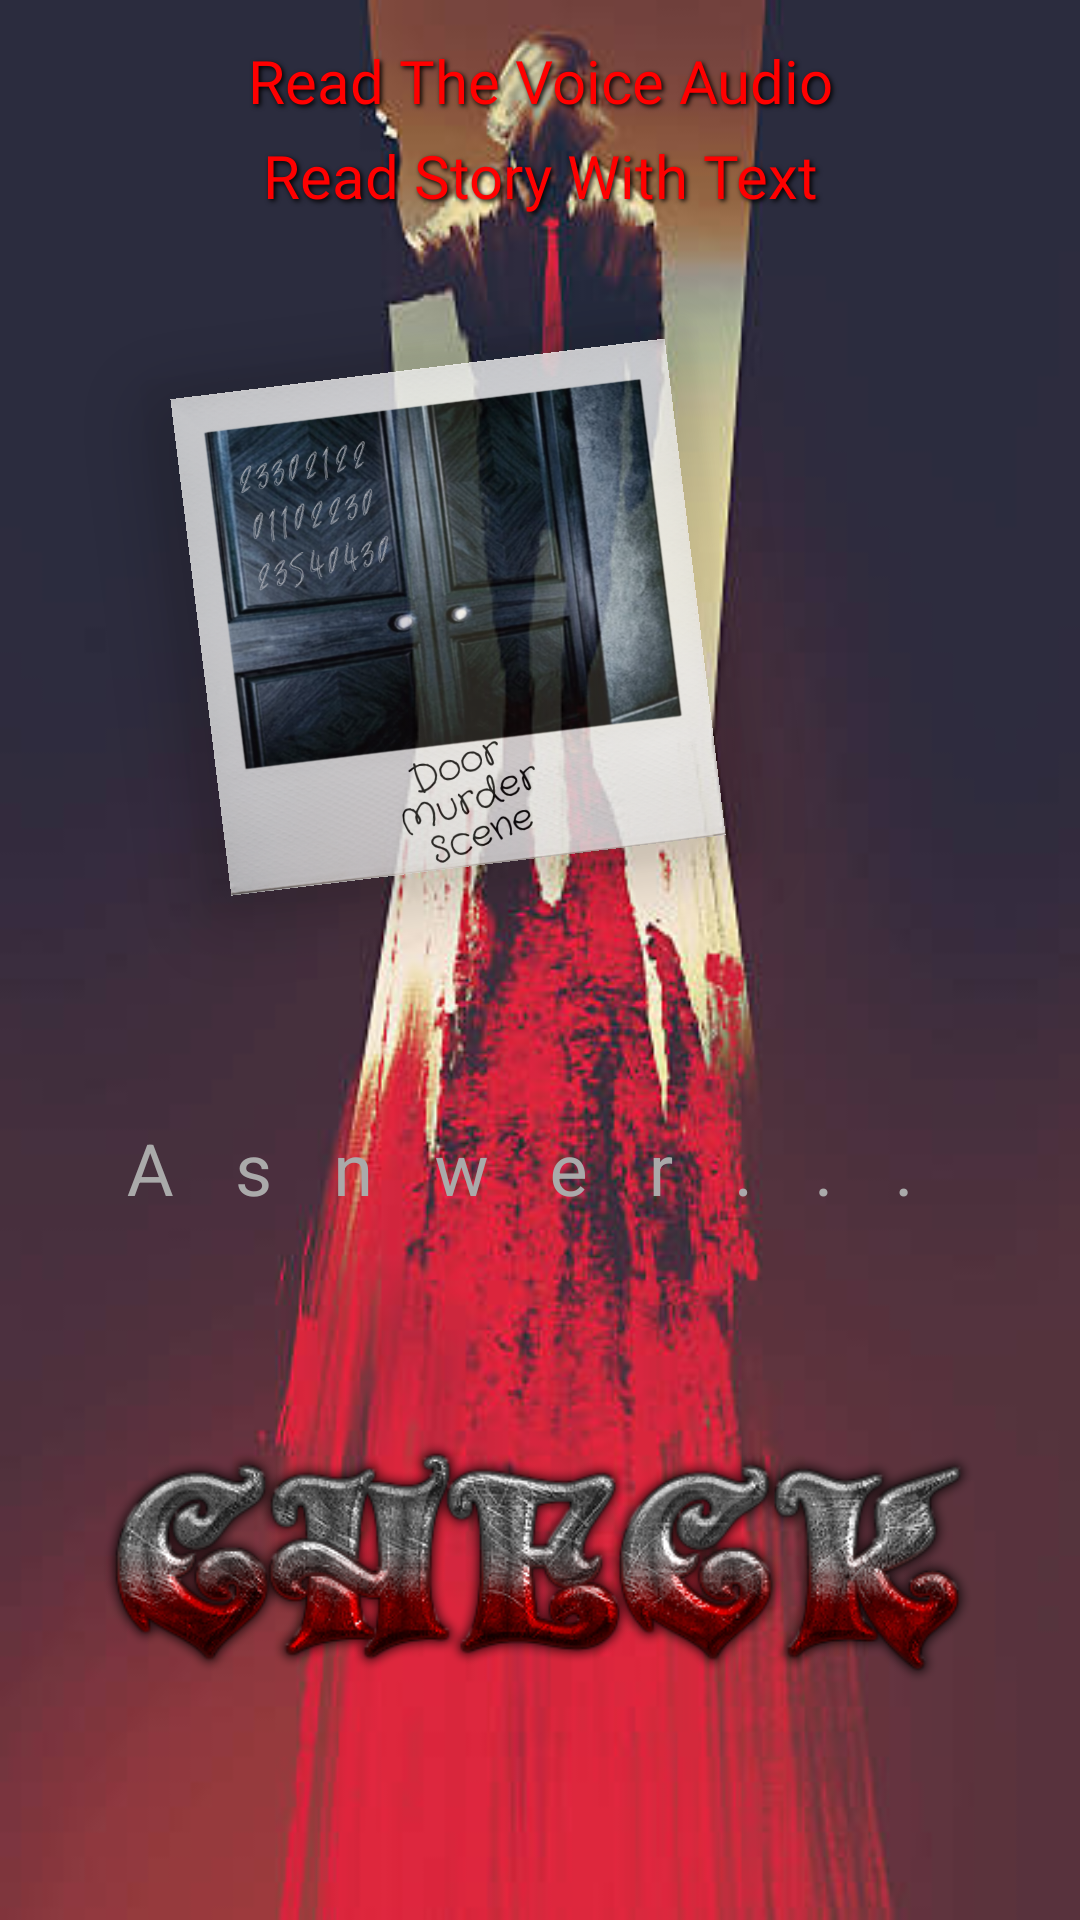

The Android layout XML behind this screen, and the referenced resources:
<!-- AndroidManifest.xml: application theme Theme.EscapeGame -->
<!-- res/layout/fragment_enigme1.xml -->
<?xml version="1.0" encoding="utf-8"?>
<androidx.constraintlayout.widget.ConstraintLayout xmlns:android="http://schemas.android.com/apk/res/android"
    xmlns:app="http://schemas.android.com/apk/res-auto"
    xmlns:tools="http://schemas.android.com/tools"
    android:id="@+id/cs_layout"
    android:layout_width="match_parent"
    android:layout_height="match_parent"
    android:background="@drawable/background_enigme_1"
    tools:context=".ui.fragments.Enigme1Fragment">

    <androidx.constraintlayout.widget.Guideline
        android:id="@+id/guideline2"
        android:layout_width="wrap_content"
        android:layout_height="wrap_content"
        android:orientation="vertical"
        app:layout_constraintGuide_begin="10dp" />

    <androidx.constraintlayout.widget.Guideline
        android:id="@+id/guideline3"
        android:layout_width="wrap_content"
        android:layout_height="wrap_content"
        android:orientation="vertical"
        app:layout_constraintGuide_end="10dp" />


    <ImageButton
        android:id="@+id/button_back"
        android:layout_width="wrap_content"
        android:layout_height="wrap_content"
        android:layout_marginStart="28dp"
        android:layout_marginTop="36dp"
        android:backgroundTint="@android:color/transparent"
        android:src="@drawable/ic_baseline_arrow_back_24"
        app:layout_constraintStart_toStartOf="parent"
        app:layout_constraintTop_toTopOf="parent" />

    <ImageButton
        android:id="@+id/image_view_enigme1_indice2"
        android:layout_width="190dp"
        android:layout_height="190dp"
        android:layout_marginStart="128dp"
        android:layout_marginTop="156dp"
        android:alpha="0.7"
        android:backgroundTint="@android:color/transparent"
        android:rotation="-13"
        android:scaleType="centerInside"
        android:src="@drawable/scene_victime"
        android:visibility="visible"
        app:layout_constraintBottom_toTopOf="@+id/guideline9"
        app:layout_constraintEnd_toStartOf="@+id/guideline3"
        app:layout_constraintHorizontal_bias="0.246"
        app:layout_constraintStart_toStartOf="@+id/guideline2"
        app:layout_constraintTop_toTopOf="parent"
        app:layout_constraintVertical_bias="0.285" />

    <ImageButton
        android:id="@+id/image_view_enigme1_indice1"
        android:layout_width="190dp"
        android:layout_height="190dp"
        android:layout_marginStart="4dp"
        android:layout_marginTop="76dp"
        android:alpha="0.8"
        android:backgroundTint="@android:color/transparent"
        android:elevation="10dp"
        android:rotation="-7"
        android:scaleType="centerInside"
        android:src="@drawable/scene_door"
        android:visibility="visible"
        app:layout_constraintBottom_toTopOf="@+id/guideline9"
        app:layout_constraintEnd_toEndOf="parent"
        app:layout_constraintHorizontal_bias="0.228"
        app:layout_constraintStart_toStartOf="@+id/guideline2"
        app:layout_constraintTop_toTopOf="parent"
        app:layout_constraintVertical_bias="0.404"
        app:layout_goneMarginStart="10dp" />

    <TextView
        android:id="@+id/readStory"
        android:layout_width="235dp"
        android:layout_height="30dp"
        android:layout_marginTop="15dp"
        android:gravity="center"
        android:text="Read Story With Text"
        android:shadowColor="@color/black"
        android:shadowDx="2"
        android:shadowDy="2"
        android:shadowRadius="4"
        android:fontFamily="@font/lobster"
        android:textColor="#FF0000"
        android:textSize="20sp"
        app:layout_constraintBottom_toTopOf="@+id/guideline9"
        app:layout_constraintEnd_toStartOf="@+id/guideline3"
        app:layout_constraintStart_toStartOf="@+id/guideline2"
        app:layout_constraintTop_toTopOf="parent"
        app:layout_constraintVertical_bias="0.093" />

    <TextView
        android:id="@+id/readVoice"
        android:layout_width="235dp"
        android:layout_height="30dp"
        android:gravity="center"
        android:text="Read The Voice Audio"
        android:shadowColor="@color/black"
        android:shadowDx="2"
        android:shadowDy="2"
        android:shadowRadius="4"
        android:fontFamily="@font/lobster"
        android:textColor="#FF0000"
        android:textSize="20sp"
        app:layout_constraintBottom_toTopOf="@+id/readStory"
        app:layout_constraintEnd_toStartOf="@+id/guideline3"
        app:layout_constraintStart_toStartOf="@+id/guideline2"
        app:layout_constraintTop_toTopOf="parent"
        app:layout_constraintVertical_bias="0.884" />

    <com.google.android.material.textfield.TextInputLayout
        android:id="@+id/edtReponse"
        style="@style/Widget.MaterialComponents.TextInputLayout.OutlinedBox"
        android:layout_width="0dp"
        android:layout_height="wrap_content"
        android:hint="A s n w e r . . . "
        android:textColorHint="@android:color/darker_gray"
        android:visibility="visible"
        app:boxCornerRadiusBottomStart="15dp"
        app:boxCornerRadiusTopEnd="15dp"
        app:boxStrokeColor="@color/text_input_create_join"
        app:boxStrokeWidth="3.5dp"
        app:hintTextColor="@android:color/white"
        app:layout_constraintEnd_toEndOf="@id/guideline3"
        app:layout_constraintHorizontal_bias="1.0"
        app:layout_constraintStart_toStartOf="@+id/guideline2"
        app:layout_constraintTop_toTopOf="@+id/guideline9">

        <com.google.android.material.textfield.TextInputEditText
            android:layout_width="match_parent"
            android:layout_height="match_parent"
            android:gravity="center"
            android:letterSpacing="0.3"
            android:inputType="text"
            android:maxLines="1"
            android:textColor="@color/white"
            android:textColorHint="@color/white"
            android:textSize="24sp" />

    </com.google.android.material.textfield.TextInputLayout>

    <ImageButton
        android:id="@+id/btnRepondre"
        android:layout_width="300dp"
        android:layout_height="100dp"
        android:background="@android:color/transparent"
        android:scaleType="centerInside"
        android:src="@drawable/check"
        android:visibility="visible"
        app:layout_constraintBottom_toBottomOf="parent"
        app:layout_constraintEnd_toStartOf="@+id/guideline3"
        app:layout_constraintHorizontal_bias="0.489"
        app:layout_constraintStart_toStartOf="@+id/guideline2"
        app:layout_constraintTop_toBottomOf="@+id/edtReponse"
        app:layout_constraintVertical_bias="0.407" />


    <com.airbnb.lottie.LottieAnimationView
        android:layout_width="300dp"
        android:layout_height="300dp"
        android:layout_marginTop="100dp"
        android:layout_marginBottom="66dp"
        android:visibility="invisible"
        android:id="@+id/animate_enigme_done"
        app:layout_constraintBottom_toTopOf="@+id/edtReponse"
        app:layout_constraintEnd_toStartOf="@+id/guideline3"
        app:layout_constraintHorizontal_bias="0.494"
        app:layout_constraintStart_toStartOf="@+id/guideline2"
        app:layout_constraintTop_toTopOf="parent"
        app:layout_constraintVertical_bias="0.14"
        app:lottie_autoPlay="true"
        app:lottie_fileName="respone_done.json" />

    <androidx.constraintlayout.widget.Guideline
        android:id="@+id/guideline9"
        android:layout_width="wrap_content"
        android:layout_height="wrap_content"
        android:orientation="horizontal"
        app:layout_constraintGuide_percent="0.55" />

</androidx.constraintlayout.widget.ConstraintLayout>
<!-- resources referenced by this layout -->
<resources>
  <color name="black">#FF000000</color>
  <color name="white">#FFFFFFFF</color>
  <!-- drawable background_enigme_1: jpg bitmap (drawable, 26641 bytes) -->
  <!-- drawable check: png bitmap (drawable, 101704 bytes) -->
  <!-- drawable scene_door: png bitmap (drawable, 467664 bytes) -->
  <style name="Theme.EscapeGame" parent="Theme.MaterialComponents.DayNight.DarkActionBar">
          
          <item name="colorPrimary">@color/purple_500</item>
          <item name="colorPrimaryVariant">@color/purple_700</item>
          <item name="colorOnPrimary">@color/white</item>
          
          <item name="colorSecondary">@color/teal_200</item>
          <item name="colorSecondaryVariant">@color/teal_700</item>
          <item name="colorOnSecondary">@color/black</item>
          
          <item name="android:statusBarColor" tools:targetApi="l">?attr/colorPrimaryVariant</item>
          
      </style>
  <color name="purple_500">#FF6200EE</color>
  <color name="purple_700">#FF3700B3</color>
  <color name="teal_200">#FF03DAC5</color>
  <color name="teal_700">#FF018786</color>
</resources>
